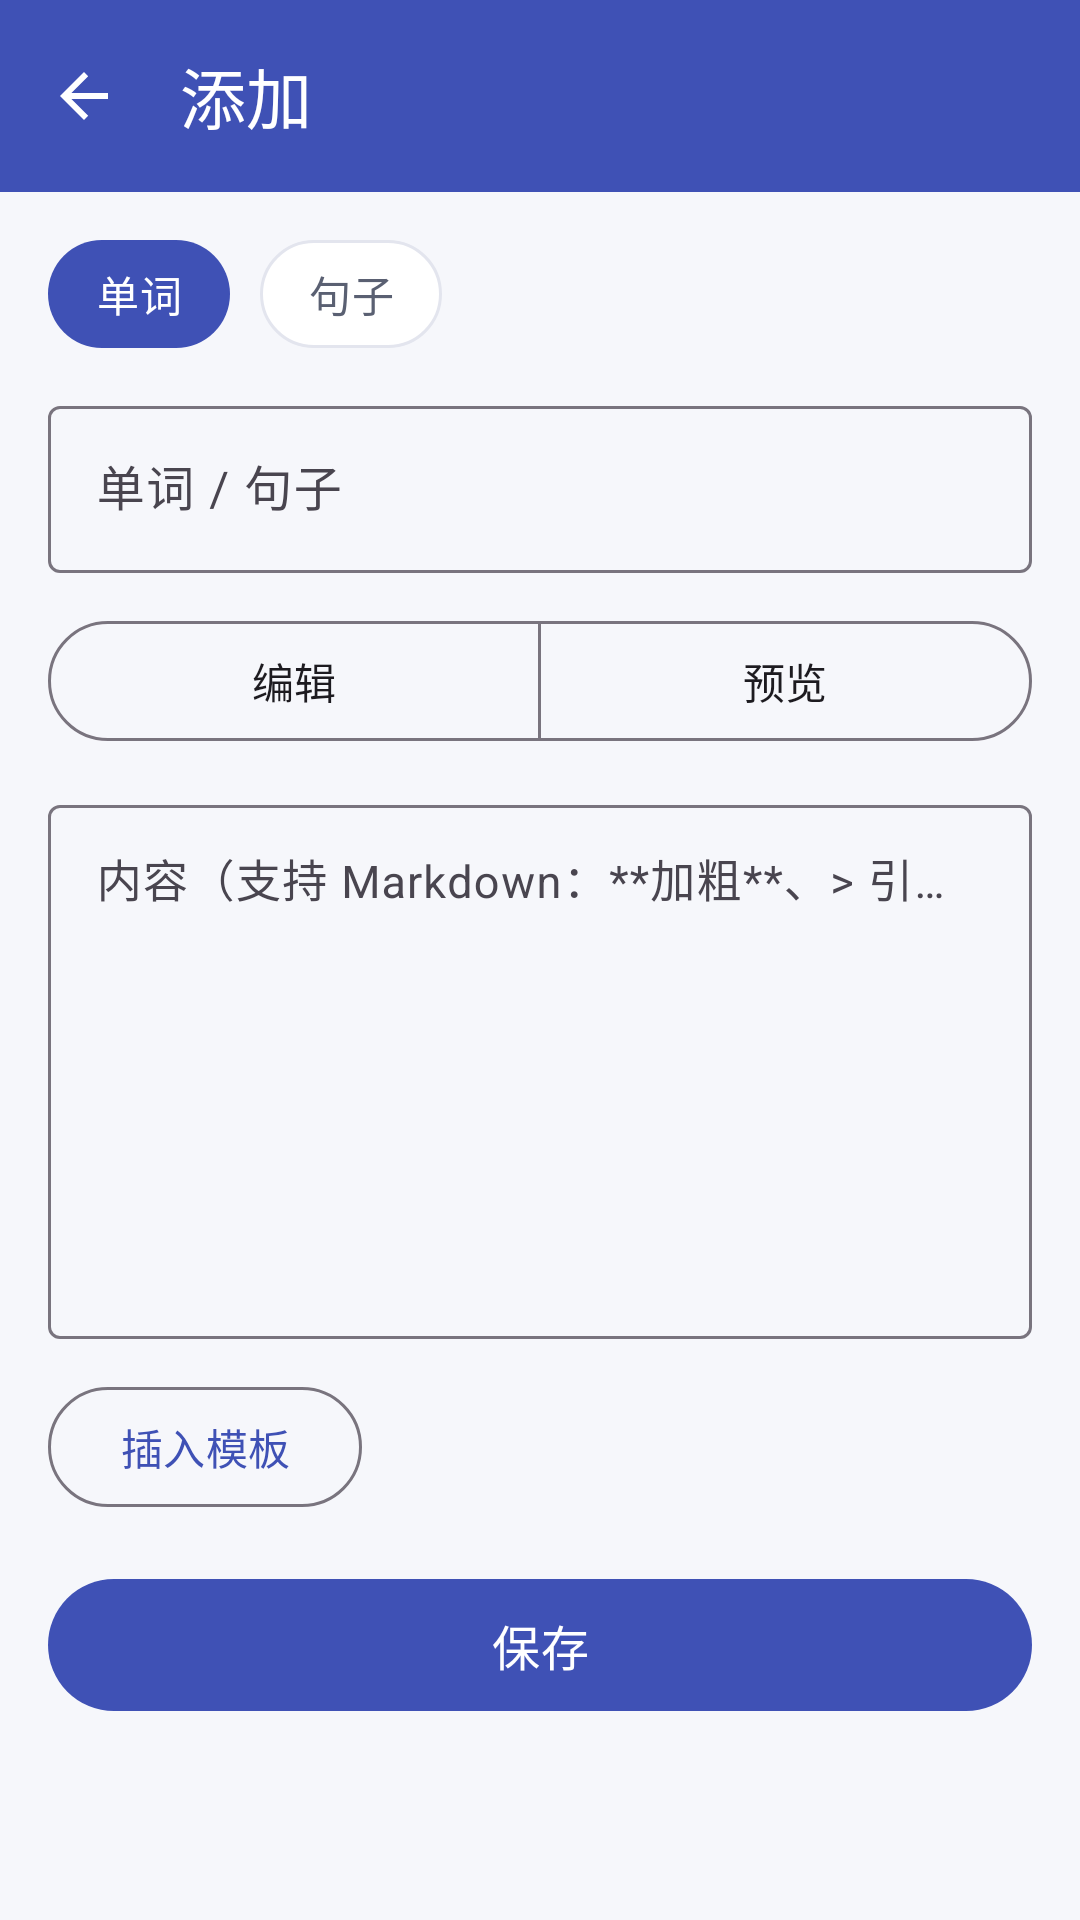

Layout XML and referenced resources for this Android screen:
<!-- AndroidManifest.xml: application theme Theme.EnglishNotebook -->
<!-- res/layout/activity_edit_entry.xml -->
<?xml version="1.0" encoding="utf-8"?>
<LinearLayout xmlns:android="http://schemas.android.com/apk/res/android"
    xmlns:app="http://schemas.android.com/apk/res-auto"
    android:layout_width="match_parent"
    android:layout_height="match_parent"
    android:orientation="vertical"
    android:background="@color/screen_bg">

    <com.google.android.material.appbar.AppBarLayout
        android:layout_width="match_parent"
        android:layout_height="wrap_content"
        app:elevation="0dp">

        <com.google.android.material.appbar.MaterialToolbar
            android:theme="@style/ThemeOverlay.EnglishNotebook.Toolbar"
            android:id="@+id/toolbar"
            android:layout_width="match_parent"
            android:layout_height="?attr/actionBarSize"
            android:background="@color/brand_primary"
            app:title="@string/add_entry"
            app:titleTextColor="@android:color/white"
            app:navigationIcon="@drawable/ic_back"
            app:navigationIconTint="@android:color/white" />
    </com.google.android.material.appbar.AppBarLayout>

    <ScrollView
        android:layout_width="match_parent"
        android:layout_height="0dp"
        android:layout_weight="1"
        android:fillViewport="true">

        <LinearLayout
            android:layout_width="match_parent"
            android:layout_height="wrap_content"
            android:orientation="vertical"
            android:padding="16dp">

            <RadioGroup
                android:id="@+id/groupType"
                android:layout_width="match_parent"
                android:layout_height="wrap_content"
                android:orientation="horizontal">

                <RadioButton
                    android:id="@+id/radioWord"
                    style="@style/FilterChip"
                    android:layout_width="wrap_content"
                    android:layout_height="36dp"
                    android:text="@string/filter_words"
                    android:checked="true" />

                <RadioButton
                    android:id="@+id/radioSentence"
                    style="@style/FilterChip"
                    android:layout_width="wrap_content"
                    android:layout_height="36dp"
                    android:layout_marginStart="10dp"
                    android:text="@string/filter_sentences" />
            </RadioGroup>

            <com.google.android.material.textfield.TextInputLayout
                android:layout_width="match_parent"
                android:layout_height="wrap_content"
                android:layout_marginTop="14dp"
                android:hint="@string/hint_title"
                style="@style/Widget.Material3.TextInputLayout.OutlinedBox">

                <com.google.android.material.textfield.TextInputEditText
                    android:id="@+id/inputTitle"
                    android:layout_width="match_parent"
                    android:layout_height="wrap_content"
                    android:inputType="textCapSentences"
                    android:maxLines="3" />
            </com.google.android.material.textfield.TextInputLayout>

            <com.google.android.material.button.MaterialButtonToggleGroup
                android:id="@+id/toggleMode"
                android:layout_width="match_parent"
                android:layout_height="wrap_content"
                android:layout_marginTop="12dp"
                app:singleSelection="true"
                app:selectionRequired="true">

                <com.google.android.material.button.MaterialButton
                    android:id="@+id/btnModeEdit"
                    style="@style/Widget.Material3.Button.OutlinedButton"
                    android:layout_width="0dp"
                    android:layout_weight="1"
                    android:layout_height="wrap_content"
                    android:text="@string/mode_edit" />

                <com.google.android.material.button.MaterialButton
                    android:id="@+id/btnModePreview"
                    style="@style/Widget.Material3.Button.OutlinedButton"
                    android:layout_width="0dp"
                    android:layout_weight="1"
                    android:layout_height="wrap_content"
                    android:text="@string/mode_preview" />
            </com.google.android.material.button.MaterialButtonToggleGroup>

            <com.google.android.material.textfield.TextInputLayout
                android:id="@+id/inputContentLayout"
                android:layout_width="match_parent"
                android:layout_height="wrap_content"
                android:layout_marginTop="12dp"
                android:hint="@string/hint_content"
                style="@style/Widget.Material3.TextInputLayout.OutlinedBox">

                <com.google.android.material.textfield.TextInputEditText
                    android:id="@+id/inputContent"
                    android:layout_width="match_parent"
                    android:layout_height="wrap_content"
                    android:inputType="textMultiLine|textCapSentences"
                    android:gravity="top"
                    android:minLines="8"
                    android:textSize="15sp" />
            </com.google.android.material.textfield.TextInputLayout>

            <TextView
                android:id="@+id/textPreview"
                android:layout_width="match_parent"
                android:layout_height="wrap_content"
                android:layout_marginTop="12dp"
                android:background="@drawable/bg_card"
                android:padding="16dp"
                android:textColor="@color/text_primary"
                android:textSize="15sp"
                android:lineSpacingMultiplier="1.35"
                android:visibility="gone" />

            <com.google.android.material.button.MaterialButton
                android:id="@+id/btnTemplate"
                style="@style/Widget.Material3.Button.OutlinedButton"
                android:layout_width="wrap_content"
                android:layout_height="wrap_content"
                android:layout_marginTop="12dp"
                android:text="@string/btn_insert_template" />

            <com.google.android.material.button.MaterialButton
                android:id="@+id/btnSave"
                android:layout_width="match_parent"
                android:layout_height="52dp"
                android:layout_marginTop="16dp"
                android:text="@string/btn_save"
                android:textSize="16sp" />
        </LinearLayout>
    </ScrollView>
</LinearLayout>
<!-- resources referenced by this layout -->
<resources>
  <color name="brand_primary">#3F51B5</color>
  <color name="screen_bg">#F6F7FB</color>
  <color name="text_primary">#1F2430</color>
  <!-- drawable bg_card (drawable) -->
  <?xml version="1.0" encoding="utf-8"?>
  <shape xmlns:android="http://schemas.android.com/apk/res/android" android:shape="rectangle">
      <solid android:color="@color/card_bg" />
      <corners android:radius="14dp" />
      <stroke android:width="1dp" android:color="@color/card_border" />
  </shape>
  <!-- drawable ic_back (drawable) -->
  <?xml version="1.0" encoding="utf-8"?>
  <vector xmlns:android="http://schemas.android.com/apk/res/android"
      android:width="24dp"
      android:height="24dp"
      android:viewportWidth="24"
      android:viewportHeight="24"
      android:tint="?attr/colorControlNormal">
      <path
          android:fillColor="@android:color/white"
          android:pathData="M20,11H7.8L13.4,5.4L12,4L4,12L12,20L13.4,18.6L7.8,13H20V11Z" />
  </vector>
  <string name="add_entry">添加</string>
  <string name="btn_insert_template">插入模板</string>
  <string name="btn_save">保存</string>
  <string name="filter_sentences">句子</string>
  <string name="filter_words">单词</string>
  <string name="hint_content">内容（支持 Markdown：**加粗**、&gt; 引用、- 列表）</string>
  <string name="hint_title">单词 / 句子</string>
  <string name="mode_edit">编辑</string>
  <string name="mode_preview">预览</string>
  <style name="FilterChip" parent="Widget.Material3.CompoundButton.RadioButton">
          <item name="android:button">@null</item>
          <item name="android:background">@drawable/bg_chip_toggle</item>
          <item name="android:gravity">center</item>
          <item name="android:paddingStart">16dp</item>
          <item name="android:paddingEnd">16dp</item>
          <item name="android:textSize">14sp</item>
          <item name="android:textColor">@color/chip_text</item>
      </style>
  <style name="ThemeOverlay.EnglishNotebook.Toolbar" parent="">
          <item name="colorControlNormal">@android:color/white</item>
      </style>
  <style name="Theme.EnglishNotebook" parent="Theme.Material3.DayNight.NoActionBar">
          <item name="colorPrimary">@color/brand_primary</item>
          <item name="colorPrimaryDark">@color/brand_primary_dark</item>
          <item name="colorSecondary">@color/brand_accent</item>
          <item name="android:statusBarColor">@color/brand_primary_dark</item>
          <item name="android:windowBackground">@color/screen_bg</item>
      </style>
  <color name="card_bg">#FFFFFFFF</color>
  <color name="card_border">#E3E5EE</color>
  <!-- drawable bg_chip_toggle (drawable) -->
  <?xml version="1.0" encoding="utf-8"?>
  <selector xmlns:android="http://schemas.android.com/apk/res/android">
      <item android:state_checked="true">
          <shape android:shape="rectangle">
              <solid android:color="@color/brand_primary" />
              <corners android:radius="18dp" />
          </shape>
      </item>
      <item>
          <shape android:shape="rectangle">
              <solid android:color="@color/card_bg" />
              <stroke android:width="1dp" android:color="@color/card_border" />
              <corners android:radius="18dp" />
          </shape>
      </item>
  </selector>
  <color name="brand_primary_dark">#303F9F</color>
  <color name="brand_accent">#FF7043</color>
</resources>
